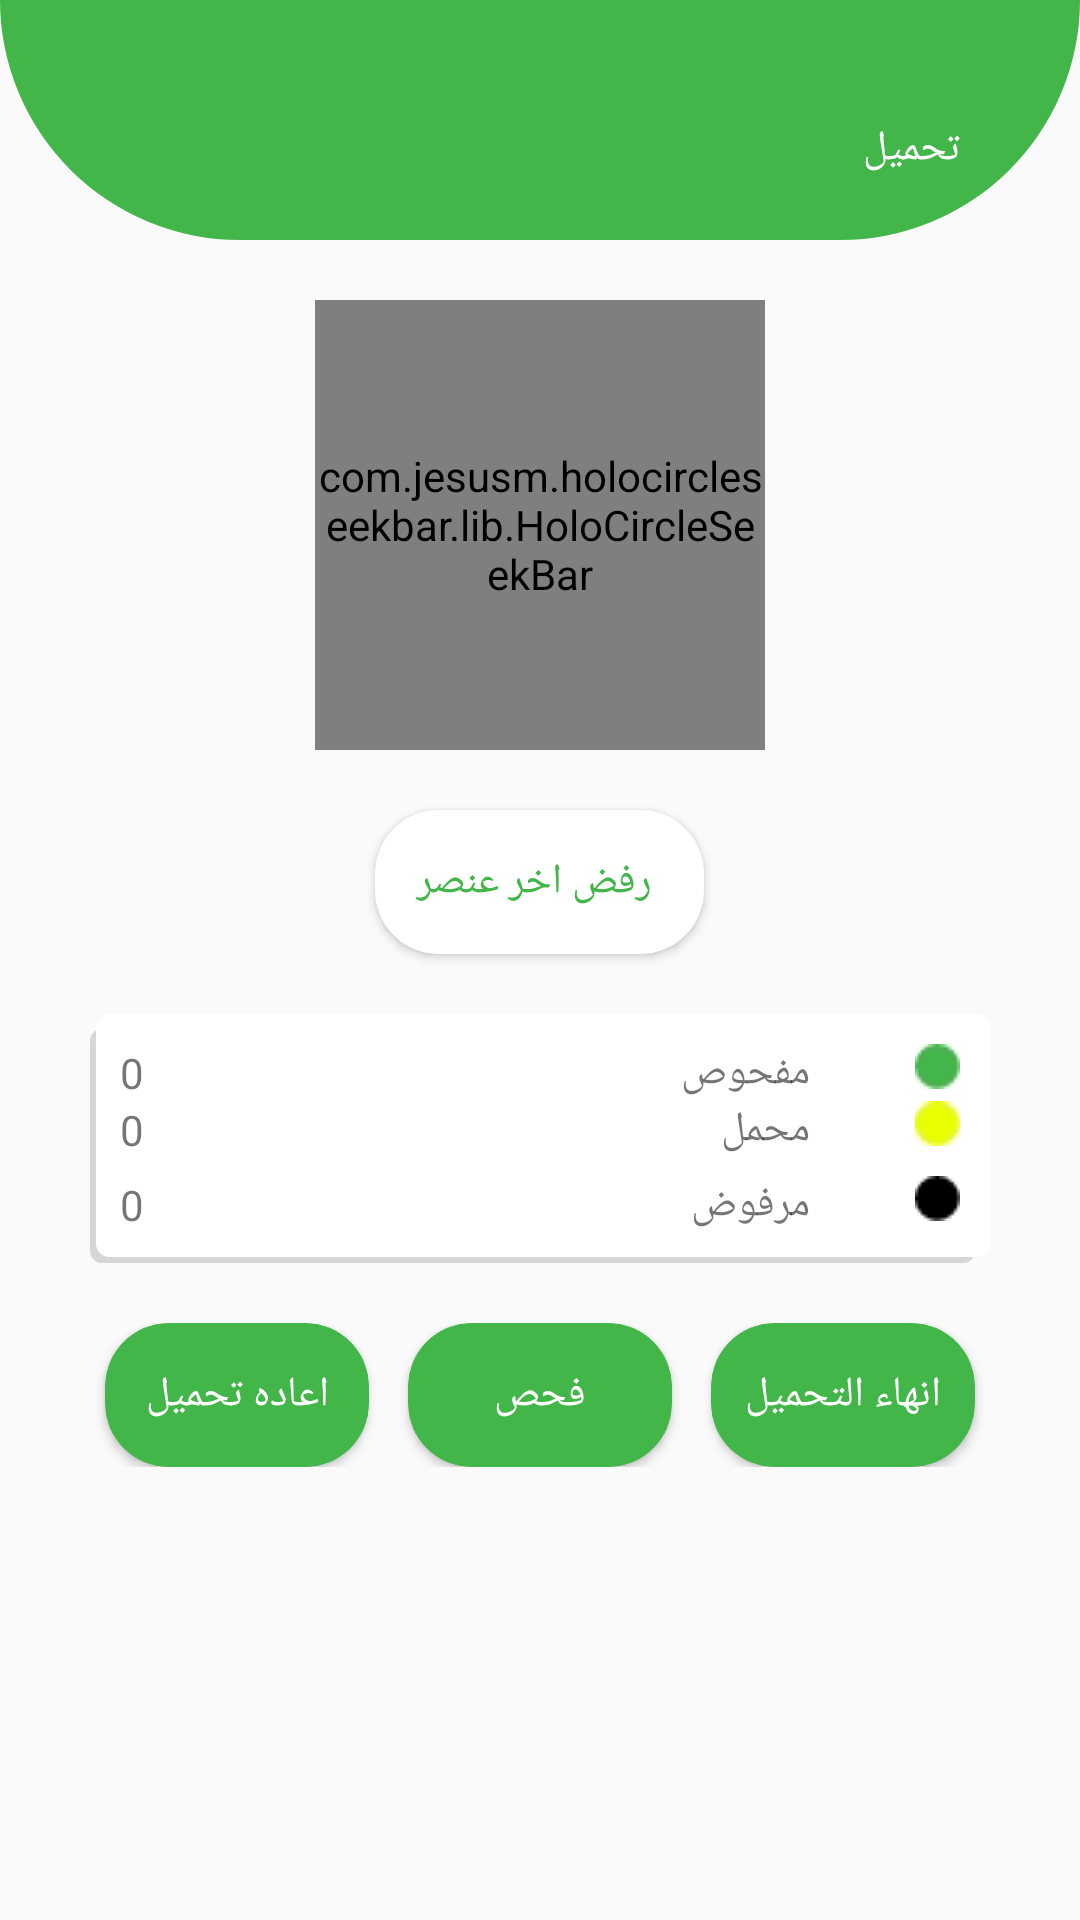

Layout XML and referenced resources for this Android screen:
<!-- AndroidManifest.xml: application theme AppTheme -->
<!-- res/layout/activity_product_load.xml -->
<?xml version="1.0" encoding="utf-8"?>
<RelativeLayout
    xmlns:android="http://schemas.android.com/apk/res/android"
    xmlns:app="http://schemas.android.com/apk/res-auto"
    xmlns:tools="http://schemas.android.com/tools"
    android:layout_width="match_parent"
    android:layout_height="match_parent"
    tools:context="com.nfc.connect.nfc.Farm.ProductLoad_FarmPieceActivity">
    <androidx.appcompat.widget.Toolbar
        android:gravity="center"

        android:id="@+id/toolbar"
        android:layout_width="match_parent"
        android:layout_height="80dp"
        android:background="@drawable/half_circle"
        app:layout_constraintBottom_toBottomOf="parent"
        app:layout_constraintEnd_toEndOf="parent"
        app:layout_constraintStart_toStartOf="parent"
        app:layout_constraintTop_toTopOf="parent"
        app:layout_constraintVertical_bias="0.0"
        android:layout_centerHorizontal="true"

        >


    </androidx.appcompat.widget.Toolbar>
    <TextView
        android:layout_marginTop="40dp"
        android:textColor="#ffffff"
        android:layout_width="wrap_content"
        android:text="تحميل "
        android:gravity="center"
        android:layout_alignParentRight="true"
        android:layout_marginRight="40dp"
        android:layout_height="wrap_content" />
    <ImageView
        android:id="@+id/farm_back2"
        android:layout_marginLeft="40dp"
        android:src="@drawable/img_back"
        android:layout_marginTop="40dp"
        android:textColor="#ffffff"
        android:layout_width="wrap_content"
        android:text="تسجيل المزرعه "
        android:gravity="center"
        android:layout_alignParentLeft="true"
        android:layout_marginRight="20dp"
        android:layout_height="wrap_content" />
    <com.jesusm.holocircleseekbar.lib.HoloCircleSeekBar
        android:layout_marginTop="100dp"
        android:id="@+id/pp"
        android:layout_width="150dp"
        android:layout_height="150dp"
        android:layout_centerHorizontal="true"
        app:max="50"

        app:pointer_color="#ff3333"
        app:pointer_halo_color="#b9e6ea"

        app:text_color="@color/colorAccent"
        app:text_size="65sp"
        app:wheel_active_color="#ffff00"
        app:wheel_unactive_color="#f1d5e6" />


    <Button

        android:layout_below="@+id/pp"
        android:layout_marginBottom="20dp"
        android:layout_marginTop="20dp"
android:layout_centerHorizontal="true"

        android:text="    رفض اخر عنصر   "
        android:id="@+id/refuse_last"
        android:textColor="#43B649"
        android:layout_width="wrap_content"
        android:layout_height="wrap_content"
        android:background="@drawable/button_radiusb"/>
    <LinearLayout
        android:id="@+id/linear1"
        android:layout_below="@+id/refuse_last"
        android:layout_marginRight="30dp"
        android:layout_marginLeft="30dp"
        android:orientation="vertical"
        android:layout_width="match_parent"
        android:layout_height="wrap_content"
        android:background="@drawable/linear_shadow">
        <RelativeLayout

            android:layout_width="match_parent"
            android:layout_height="wrap_content"
            android:orientation="horizontal">

            <TextView
                android:id="@+id/total"
                android:layout_width="wrap_content"
                android:layout_height="wrap_content"

                android:layout_alignParentLeft="true"
                android:layout_marginRight="10dp"

                android:text="0" />
            <TextView

                android:layout_alignParentRight="true"
                android:layout_toLeftOf="@+id/image1"
                android:layout_marginRight="50dp"
                android:layout_width="wrap_content"
                android:layout_height="wrap_content"
                android:text="مفحوص "/>
<ImageView
    android:id="@+id/image1"
    android:layout_alignParentRight="true"
    android:layout_width="wrap_content"
    android:layout_height="wrap_content"
    android:src="@drawable/img_total"/>

        </RelativeLayout>
        <RelativeLayout
            android:layout_height="25dp"
            android:layout_width="match_parent"

            >

            <TextView
                android:id="@+id/available"
                android:layout_width="wrap_content"
                android:layout_height="wrap_content"
                android:layout_alignParentLeft="true"
                android:layout_alignParentTop="true"
                android:layout_alignParentBottom="true"
                android:layout_marginTop="0dp"
                android:layout_marginRight="10dp"
                android:layout_marginBottom="5dp"
                android:text="0" />

            <TextView

                android:layout_width="wrap_content"
                android:layout_height="wrap_content"
                android:layout_alignParentRight="true"
                android:layout_marginRight="50dp"
                android:layout_toLeftOf="@+id/image2"
                android:text="محمل " />
            <ImageView
                android:id="@+id/image2"
                android:layout_alignParentRight="true"
                android:layout_width="wrap_content"
                android:layout_height="wrap_content"
                android:src="@drawable/image_available1"/>

        </RelativeLayout>
        <RelativeLayout

            android:layout_width="match_parent"
            android:layout_height="wrap_content"
            android:orientation="horizontal">

            <TextView
                android:id="@+id/refused"
                android:layout_width="wrap_content"
                android:layout_height="wrap_content"
                android:layout_alignParentLeft="true"
                android:layout_alignParentTop="true"
                android:layout_marginTop="0dp"
                android:layout_marginRight="10dp"
                android:text="0" />
            <TextView

                android:layout_alignParentRight="true"
                android:layout_toLeftOf="@+id/image3"
                android:layout_marginRight="50dp"
                android:layout_width="wrap_content"
                android:layout_height="wrap_content"
                android:text="مرفوض "/>
            <ImageView
                android:id="@+id/image3"
                android:layout_alignParentRight="true"
                android:layout_width="wrap_content"
                android:layout_height="wrap_content"
                android:src="@drawable/img_refused"/>

        </RelativeLayout>
    </LinearLayout>
<RelativeLayout
    android:id="@+id/relativ3"
    android:layout_below="@+id/linear1"
    android:orientation="horizontal"
    android:layout_marginRight="15dp"
    android:layout_marginLeft="15dp"
    android:layout_marginTop="20dp"

    android:layout_marginBottom="40dp"

    android:layout_width="match_parent"
    android:layout_height="wrap_content">
    <Button


android:layout_alignParentLeft="true"
        android:layout_marginLeft="20dp"
        android:layout_marginRight="20dp"
        android:text="اعاده تحميل"
        android:id="@+id/reset_load"
        android:textColor="#fff"
        android:layout_width="wrap_content"
        android:layout_height="wrap_content"
        android:background="@drawable/button_radius"/>
    <Button


android:layout_alignParentRight="true"
        android:layout_marginLeft="20dp"
        android:layout_marginRight="20dp"
        android:text="انهاء التحميل"
        android:id="@+id/finish_load"
        android:textColor="#fff"
        android:layout_width="wrap_content"
        android:layout_height="wrap_content"
        android:background="@drawable/button_radius"/>
    <Button


        android:layout_centerHorizontal="true"
        android:layout_marginLeft="20dp"
        android:layout_marginRight="20dp"
        android:text="فحص"
        android:id="@+id/scan"
        android:textColor="#fff"
        android:layout_width="wrap_content"
        android:layout_height="wrap_content"
        android:background="@drawable/button_radius"/>
</RelativeLayout>

    <TextView
        android:visibility="gone"
       android:textSize="10dp"
     android:layout_alignParentBottom="true"
        android:layout_marginTop="40dp"
        android:id="@+id/nfc_contents"
        android:layout_width="match_parent"
        android:layout_height="wrap_content"
        />
</RelativeLayout>
<!-- resources referenced by this layout -->
<resources>
  <color name="colorAccent">#FF4081</color>
  <!-- drawable button_radius (drawable) -->
  <?xml version="1.0" encoding="utf-8"?>
  <selector xmlns:android="http://schemas.android.com/apk/res/android">
  
      <item>
  
          <layer-list>
  
              <item>
                  <shape android:shape="rectangle">
                      <padding
                          android:left="4dp"
                          android:top="4dp"
                          android:right="4dp"
                          android:bottom="4dp"
                          />
  
                      <gradient android:startColor="#43B649" android:endColor="#43B649" android:angle="270" />
                      <stroke android:width="1px" android:color="#43B649"  />
  
                      <corners android:radius="21dp" />
                  </shape>
              </item>
  
  
  
          </layer-list>
  
      </item>
  
  </selector>
  <!-- drawable button_radiusb (drawable) -->
  <?xml version="1.0" encoding="utf-8"?>
  <selector xmlns:android="http://schemas.android.com/apk/res/android">
  
      <item>
  
          <layer-list>
  
              <item>
                  <shape android:shape="rectangle">
                      <padding
                          android:left="4dp"
                          android:top="4dp"
                          android:right="4dp"
                          android:bottom="4dp"
                          />
  
                      <gradient android:startColor="#fff" android:endColor="#fff" android:angle="270" />
                      <stroke android:width="1px" android:color="#fff"  />
  
                      <corners android:radius="21dp" />
                  </shape>
              </item>
  
  
  
          </layer-list>
  
      </item>
  
  </selector>
  <!-- drawable half_circle (drawable) -->
  <?xml version="1.0" encoding="utf-8"?>
  <shape
      xmlns:android="http://schemas.android.com/apk/res/android"
      android:shape="rectangle">
      <solid android:color="#43B649"/>
      <size
          android:width="100dp"
          android:height="100dp"/>
      <corners
          android:bottomLeftRadius="100dp"
          android:bottomRightRadius="100dp"/>
  </shape>
  <!-- drawable image_available1: jpg bitmap (drawable, 562 bytes) -->
  <!-- drawable img_refused: jpg bitmap (drawable, 554 bytes) -->
  <!-- drawable img_total: jpg bitmap (drawable, 617 bytes) -->
  <!-- drawable linear_shadow (drawable) -->
  <selector xmlns:android="http://schemas.android.com/apk/res/android">
      <item>
          <layer-list>
              <item android:right="5dp" android:top="5dp">
                  <shape>
                      <corners android:radius="4dp" />
                      <solid android:color="#D6D6D6" />
                  </shape>
              </item>
              <item android:bottom="2dp" android:left="2dp">
                  <shape>
                      <gradient android:angle="270"
                          android:endColor="#fff" android:startColor="#fff" />
                      <stroke android:width="1dp" android:color="#fff" />
                      <corners android:radius="4dp" />
                      <padding android:bottom="10dp" android:left="10dp"
                          android:right="10dp" android:top="10dp" />
                  </shape>
              </item>
          </layer-list>
      </item>
  
  </selector>
  <style name="AppTheme" parent="Theme.AppCompat.Light.DarkActionBar">
          
          <item name="colorPrimary">@color/colorPrimary</item>
          <item name="colorPrimaryDark">@color/colorPrimaryDark</item>
          <item name="colorAccent">@color/colorAccent</item>
          
          
  
          
      </style>
  <color name="colorPrimary">#3F51B5</color>
  <color name="colorPrimaryDark">#303F9F</color>
</resources>
